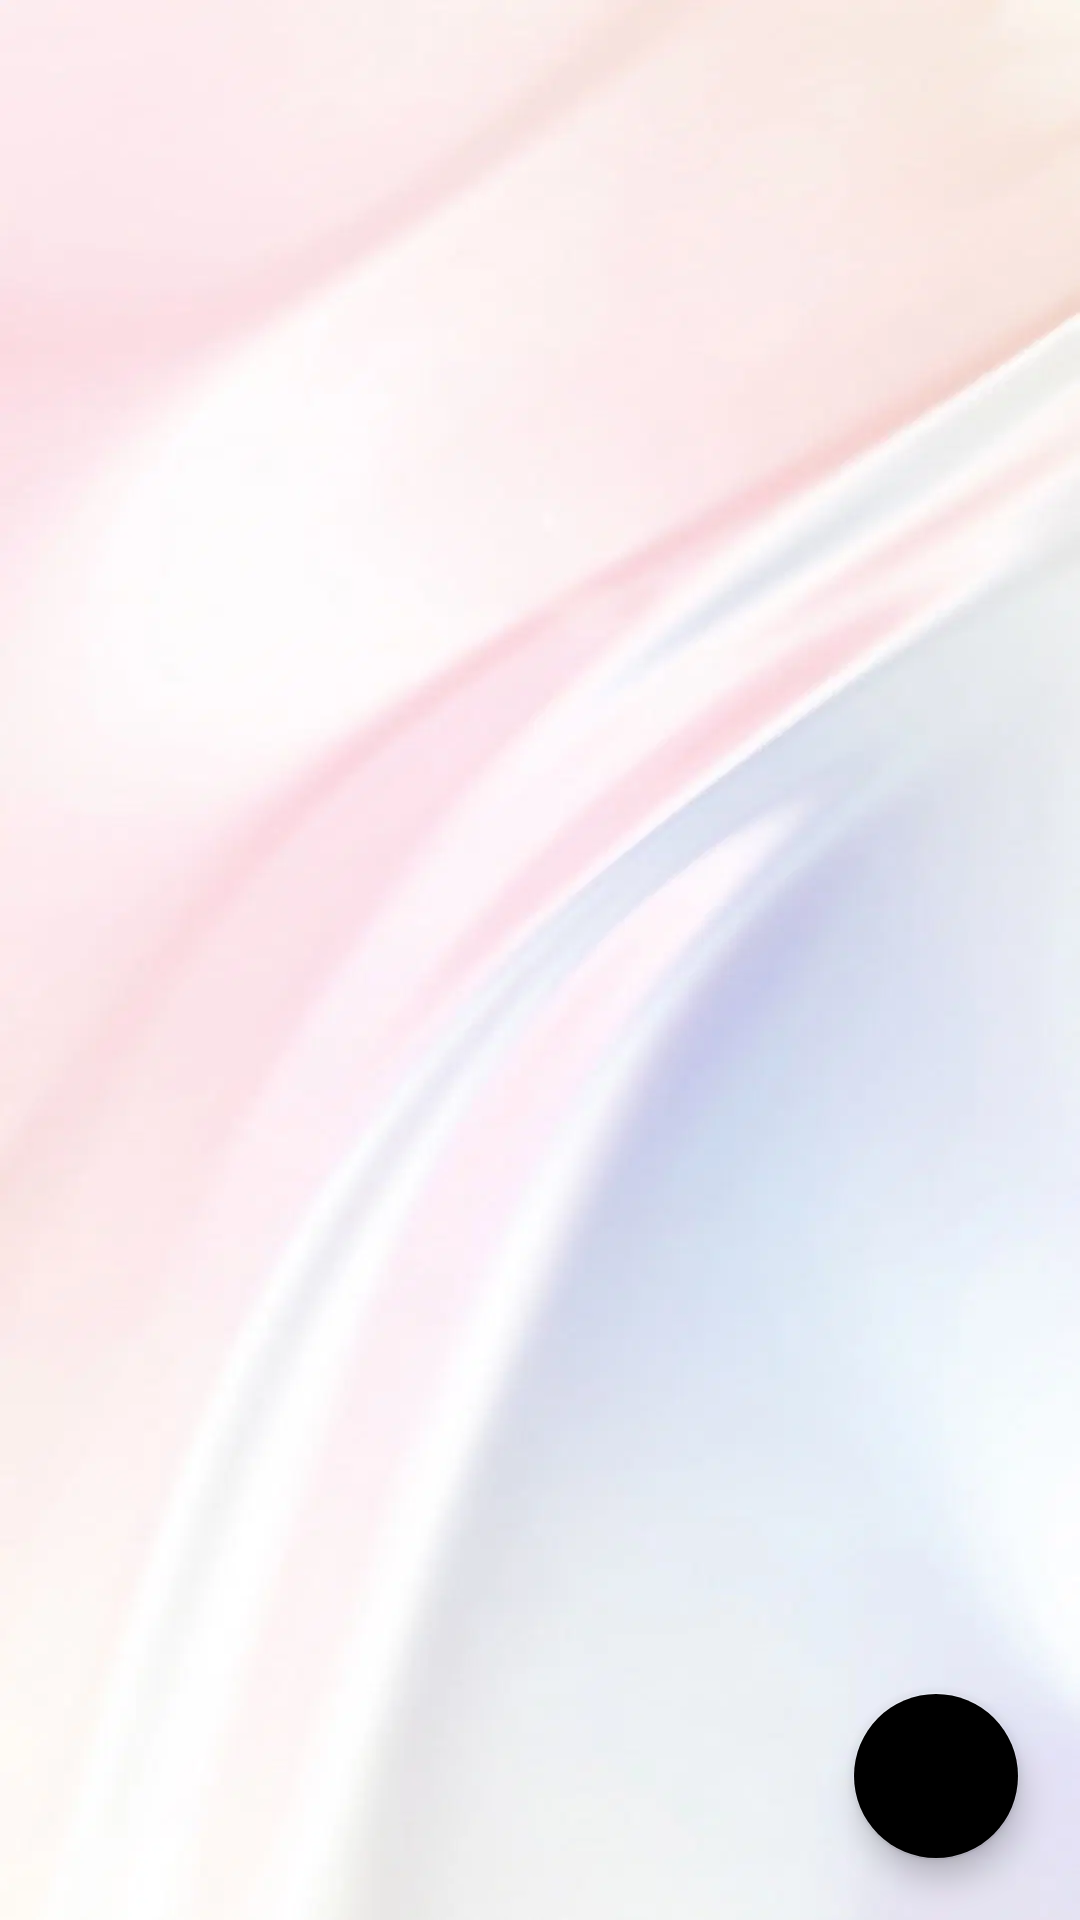

Write the Android layout XML for this screen, with the resource values it uses.
<!-- AndroidManifest.xml: application theme Theme.Prominiti -->
<!-- res/layout/activity_task_list.xml -->
<?xml version="1.0" encoding="utf-8"?>
<RelativeLayout xmlns:android="http://schemas.android.com/apk/res/android"
    android:layout_width="match_parent"
    android:layout_height="match_parent"
    xmlns:tools="http://schemas.android.com/tools"
    xmlns:app="http://schemas.android.com/apk/res-auto"
    android:background="@drawable/background3"
    tools:context="com.example.prominitiTask.TaskList">

    <androidx.recyclerview.widget.RecyclerView
        android:layout_width="match_parent"
        android:layout_height="match_parent"
        android:id="@+id/task_layout" />

    <com.google.android.material.floatingactionbutton.FloatingActionButton
        android:layout_width="wrap_content"
        android:layout_height="wrap_content"
        android:id="@+id/task_add_button"
        android:src="@drawable/add_black"
        android:layout_alignParentRight="true"
        android:layout_marginRight="20dp"
        android:layout_alignParentBottom="true"
        android:layout_marginBottom="20dp"
        app:backgroundTint="@color/gold">
    </com.google.android.material.floatingactionbutton.FloatingActionButton>

</RelativeLayout>
<!-- resources referenced by this layout -->
<resources>
  <!-- drawable background3: jpg bitmap (drawable, 18396 bytes) -->
  <style name="Theme.Prominiti" parent="Theme.MaterialComponents.Light.NoActionBar">
          
          <item name="colorPrimary">@color/purple_500</item>
          <item name="colorPrimaryVariant">@color/purple_700</item>
          <item name="colorOnPrimary">@color/white</item>
          
          <item name="colorSecondary">@color/teal_200</item>
          <item name="colorSecondaryVariant">@color/teal_700</item>
          <item name="colorOnSecondary">@color/black</item>
          
          <item name="android:statusBarColor" tools:targetApi="l">?attr/colorPrimaryVariant</item>
          
      </style>
  <color name="purple_500">#FF6200EE</color>
  <color name="purple_700">#FF3700B3</color>
  <color name="white">#FFFFFFFF</color>
  <color name="teal_200">#FF03DAC5</color>
  <color name="teal_700">#FF018786</color>
  <color name="black">#FF000000</color>
</resources>
